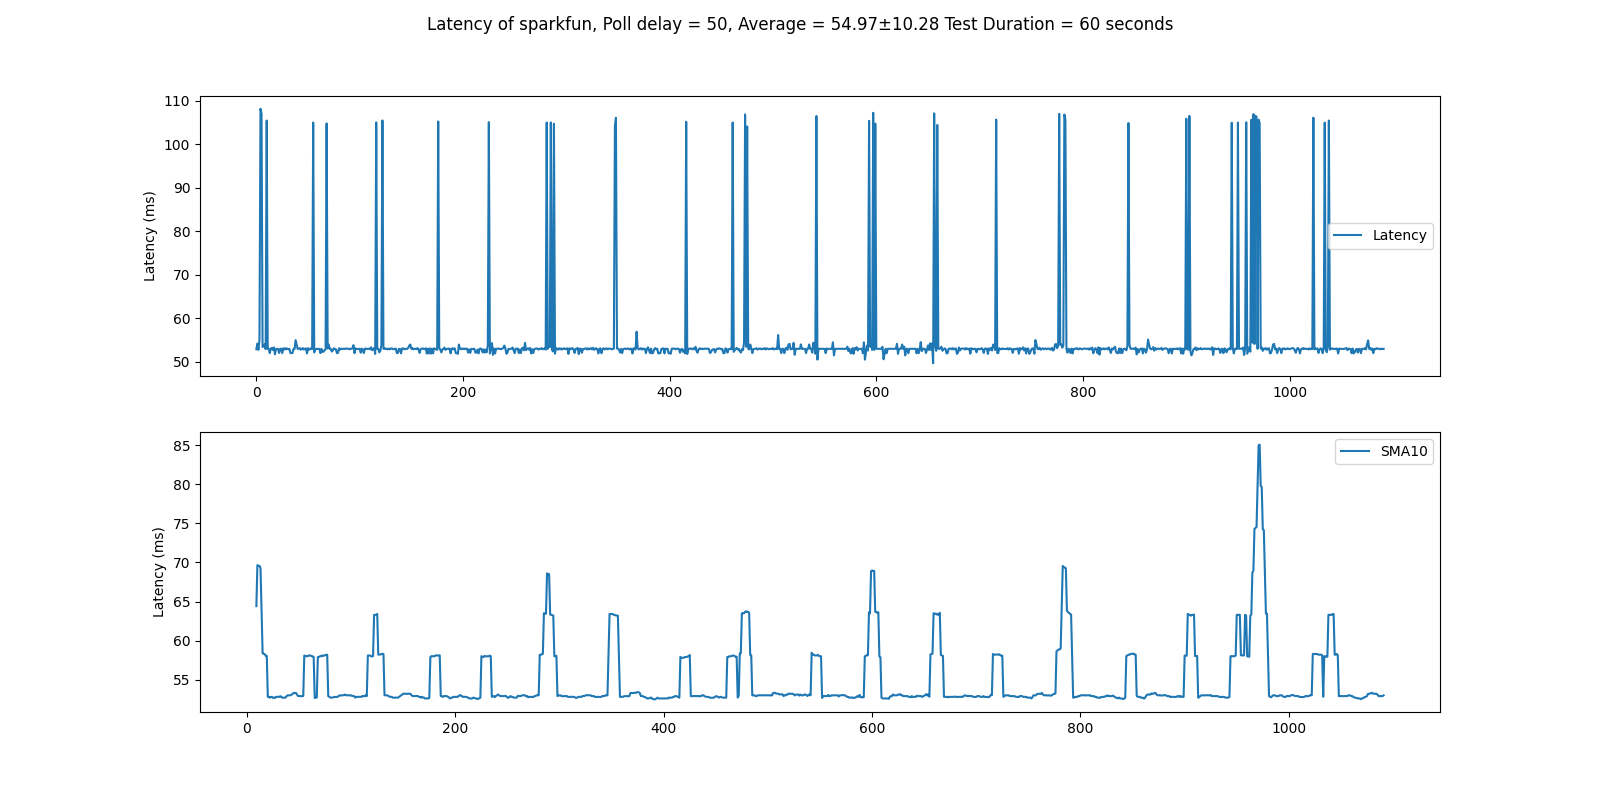

Data behind this chart, as committed beside it:
Latency, msg
, 72.91
0.0529, 72.92
0.05421, 72.93
0.05278, 72.94
0.05505, 72.95
0.05316, 72.95
0.05501, 72.97
0.05245, 72.97
0.05454, 72.99
0.05341, 73.0
0.05363, 73.01
0.05405, 73.02
0.05292, 73.03
0.05259, 73.03
0.05287, 73.04
0.05301, 73.05
0.05299, 73.06
0.052, 73.07
0.05307, 73.08
0.0532, 73.09
0.05273, 73.1
0.05333, 73.11
0.05175, 73.12
0.05294, 73.13
0.05299, 73.14
0.05295, 73.15
0.05205, 73.16
0.05295, 73.17
0.05305, 73.18
0.05201, 73.19
0.0531, 73.2
0.05285, 73.21
0.05317, 73.22
0.05288, 73.23
0.05306, 73.24
0.05289, 73.25
0.05298, 73.26
0.05201, 73.27
0.052, 73.28
0.05207, 73.29
0.05302, 73.3
0.05297, 73.31
0.055, 73.32
0.054, 73.33
0.05294, 73.34
0.05306, 73.35
0.05316, 73.36
0.05278, 73.37
0.05301, 73.38
0.05317, 73.39
0.05283, 73.4
0.053, 73.41
0.05311, 73.42
0.05194, 73.43
0.05315, 73.44
0.0528, 73.45
0.05299, 73.46
0.05312, 73.47
0.05294, 73.48
0.05207, 73.48
... 1,076 more rows
